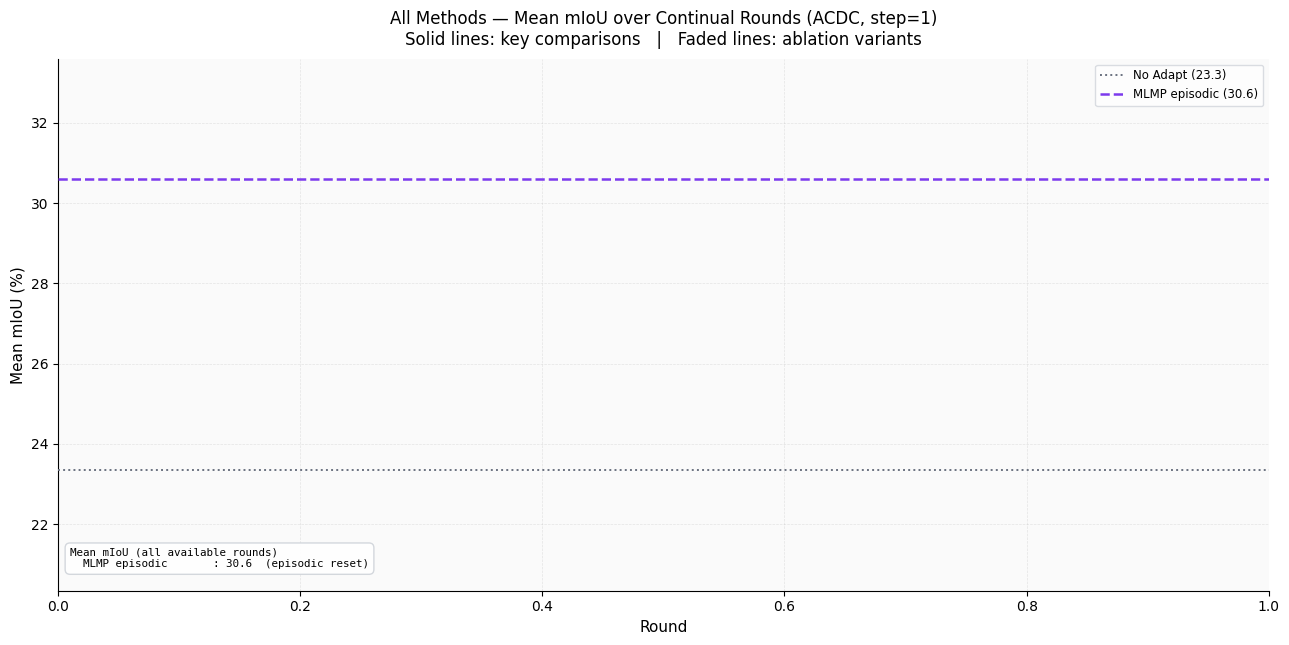

The matplotlib source for this figure: (Note: this script raises an exception after producing the figure.)
#!/usr/bin/env python3
"""
All-methods comparison figure: Mean mIoU over rounds.

Important methods   — solid lines, full opacity
Background methods  — solid lines, low alpha (visual context only)
Baselines           — horizontal dashed/dotted lines

CoTTA:          10-round measured data extended as flat line to R150 (documented stable)
MLMP-continual: R1–R10 only (data unavailable beyond), endpoint marked

Output:
  save/ACDCDataset/all_methods_comparison.png
  save/ACDCDataset/all_methods_comparison.svg
"""

from __future__ import annotations
import os
import re
import numpy as np
import matplotlib.pyplot as plt
import matplotlib.lines as mlines
import matplotlib.patches as mpatches

SAVE_ROOT = "save/ACDCDataset"

NO_ADAPT    = 23.34
MLMP_EPISODIC = 30.6

# ── data helpers ──────────────────────────────────────────────────────────────

def parse_means(path: str) -> tuple[list[int], list[float]]:
    with open(path, encoding="utf-8") as f:
        lines = [l.strip() for l in f if l.strip()]
    header = [x.strip() for x in lines[0].split(",")]
    mean_idx = header.index("Mean_mIoU")
    rounds, means = [], []
    for line in lines[1:]:
        parts = [x.strip() for x in line.split(",")]
        m = re.match(r"Round\s+(\d+)", parts[0])
        if not m:
            continue
        rounds.append(int(m.group(1)))
        means.append(float(parts[mean_idx]))
    return rounds, means


def extend_flat(rounds, means, up_to=150):
    """Extend a stable trajectory as a flat line to `up_to` rounds."""
    last_r, last_v = rounds[-1], means[-1]
    ext_r = list(range(last_r + 1, up_to + 1))
    return rounds + ext_r, means + [last_v] * len(ext_r)


# ── method registry ───────────────────────────────────────────────────────────
#
# Each entry: (label, path, color, linewidth, alpha, linestyle, extend_flat, note)
#   extend_flat  True  → extend last value to R150 (for CoTTA)
#   note         shown after label in legend if not None

_D = SAVE_ROOT

IMPORTANT = [
    dict(label="TENT-DivGate (best)",
         path=f"{_D}/tent_divgate_continual_cau_rst_0.01/results_all_rounds.txt",
         color="#16a34a", lw=2.5, alpha=1.0, ls="-",
         extend=False, note="h_thr=1.6, cau_rst=0.01"),

    dict(label="CoTTA",
         path=f"{_D}/cotta_step_1/results_all_rounds.txt",
         color="#92400e", lw=2.0, alpha=1.0, ls="-",
         extend=True, extend_ls="--", note="extended flat, stable by design"),

    dict(label="MLMP-continual",
         path=f"{_D}/mlmp_continual_round_150_step_1/results_all_rounds.txt",
         color="#2563eb", lw=2.0, alpha=1.0, ls="-",
         extend=True, extend_ls="-", note="step=1, collapses ~R33"),

    dict(label="TENT-continual",
         path=f"{_D}/tent_continual_Round150_lr_0.00001/results_all_rounds.txt",
         color="#dc2626", lw=1.8, alpha=1.0, ls="-",
         extend=False, note=None),
]

BACKGROUND = [
    dict(label="CMA-DivGate",
         path=f"{_D}/cma_divgate_continual_brake_0.05/results_all_rounds.txt",
         color="#0891b2", lw=1.5, alpha=0.40, ls="-",
         extend=False, note=None),

    dict(label="CMA-Layered",
         path=f"{_D}/cma_layered_continual_step_1/results_all_rounds.txt",
         color="#64748b", lw=1.5, alpha=0.40, ls="-",
         extend=False, note=None),

    dict(label="CMA-Proto",
         path=f"{_D}/cma_proto_continual_step_1/results_all_rounds.txt",
         color="#a855f7", lw=1.5, alpha=0.40, ls="-",
         extend=False, note=None),

    dict(label="CMA-continual",
         path=f"{_D}/cma_continual_k_0.5/results_all_rounds.txt",
         color="#f97316", lw=1.5, alpha=0.40, ls="-",
         extend=False, note=None),
]

# ── plot ──────────────────────────────────────────────────────────────────────

plt.style.use("default")
fig, ax = plt.subplots(figsize=(13, 6.5), dpi=160)
fig.patch.set_facecolor("white")
ax.set_facecolor("#fafafa")
ax.grid(True, axis="both", linestyle="--", linewidth=0.5, alpha=0.3)
for spine in ("top", "right"):
    ax.spines[spine].set_visible(False)

all_y = []

# --- background methods first (drawn below important lines) ---
for m in BACKGROUND:
    if not os.path.exists(m["path"]):
        print(f"  skip: {m['path']}")
        continue
    r, v = parse_means(m["path"])
    all_y.extend(v)
    ax.plot(r, v,
            color=m["color"], linewidth=m["lw"], alpha=m["alpha"],
            linestyle=m["ls"], label=m["label"], zorder=2)

# --- important methods on top ---
cotta_endpoint = None
mlmp_cont_endpoint = None

for m in IMPORTANT:
    if not os.path.exists(m["path"]):
        print(f"  skip: {m['path']}")
        continue
    r, v = parse_means(m["path"])

    # extension for methods with extend=True
    if m["extend"] and r[-1] < 150:
        r_ext, v_ext = extend_flat(r, v, up_to=150)
        ext_ls = m.get("extend_ls", "--")
        ext_alpha = m["alpha"] if ext_ls == "-" else m["alpha"] * 0.55
        ext_lw = m["lw"] if ext_ls == "-" else m["lw"] * 0.8
        ax.plot(r, v,
                color=m["color"], linewidth=m["lw"], alpha=m["alpha"],
                linestyle="-", zorder=4)
        ax.plot(r_ext[len(r)-1:], v_ext[len(r)-1:],
                color=m["color"], linewidth=ext_lw, alpha=ext_alpha,
                linestyle=ext_ls, zorder=4)
        r, v = r_ext, v_ext
    else:
        ax.plot(r, v,
                color=m["color"], linewidth=m["lw"], alpha=m["alpha"],
                linestyle=m["ls"], zorder=4)

    all_y.extend(v)

    # mark MLMP-continual endpoint (data stops at R10)
    if "MLMP-continual" in m["label"] and r[-1] < 20:
        mlmp_cont_endpoint = (r[-1], v[-1])
        ax.plot(*mlmp_cont_endpoint, "o",
                color=m["color"], markersize=6, zorder=5)
        ax.annotate("data ends R20",
                    xy=mlmp_cont_endpoint,
                    xytext=(mlmp_cont_endpoint[0] + 6, mlmp_cont_endpoint[1] - 1.0),
                    fontsize=7.5, color=m["color"],
                    arrowprops=dict(arrowstyle="-", color=m["color"], alpha=0.5, lw=0.7))

# --- horizontal baselines ---
ax.axhline(NO_ADAPT, linestyle=":", linewidth=1.4,
           color="#6b7280", label=f"No Adapt ({NO_ADAPT:.1f})", zorder=3)
ax.axhline(MLMP_EPISODIC, linestyle="--", linewidth=1.8,
           color="#7c3aed", label=f"MLMP episodic ({MLMP_EPISODIC:.1f})", zorder=3)

# --- y-axis range ---
flat = [y for y in all_y if y > 1.0]   # exclude collapsed near-zero values for range
y_lo = max(0, min(flat + [NO_ADAPT]) - 3)
y_hi = max(flat + [MLMP_EPISODIC]) + 3
ax.set_ylim(y_lo, y_hi)

# --- legend ---
# build manually to control order: important first, then background, then baselines
imp_handles = []
for m in IMPORTANT:
    if not os.path.exists(m["path"]):
        continue
    note = f"  [{m['note']}]" if m["note"] else ""
    imp_handles.append(
        mlines.Line2D([], [], color=m["color"], linewidth=m["lw"],
                      alpha=m["alpha"], linestyle=m["ls"],
                      label=m["label"] + note)
    )

bg_handles = []
for m in BACKGROUND:
    if not os.path.exists(m["path"]):
        continue
    bg_handles.append(
        mlines.Line2D([], [], color=m["color"], linewidth=m["lw"],
                      alpha=max(m["alpha"], 0.8),   # legend needs to be readable
                      linestyle=m["ls"],
                      label=m["label"])
    )

baseline_handles = [
    mlines.Line2D([], [], color="#6b7280", linewidth=1.4, linestyle=":",
                  label=f"No Adapt ({NO_ADAPT:.1f})"),
    mlines.Line2D([], [], color="#7c3aed", linewidth=1.8, linestyle="--",
                  label=f"MLMP episodic ({MLMP_EPISODIC:.1f})"),
]

all_handles = imp_handles + bg_handles + baseline_handles
ax.legend(handles=all_handles, loc="upper right",
          frameon=True, facecolor="white", edgecolor="#d1d5db",
          fontsize=8.5, ncol=1)

# --- summary stats box ---
lines_txt = ["Mean mIoU (all available rounds)"]
for m in IMPORTANT + BACKGROUND:
    if not os.path.exists(m["path"]):
        continue
    _, v = parse_means(m["path"])
    ov = np.mean(v)
    peak = max(v)
    r150 = v[-1] if len(v) >= 150 else float("nan")
    r150_str = f"{r150:.2f}" if not np.isnan(r150) else "n/a"
    short = m["label"].split("(")[0].strip()
    lines_txt.append(f"  {short:<20}: mean={ov:.2f}  peak={peak:.2f}  R150={r150_str}")
lines_txt.append(f"  {'MLMP episodic':<20}: {MLMP_EPISODIC:.1f}  (episodic reset)")

ax.text(0.01, 0.04,
        "\n".join(lines_txt),
        transform=ax.transAxes, fontsize=7.8,
        verticalalignment="bottom", horizontalalignment="left",
        bbox=dict(boxstyle="round,pad=0.45", facecolor="white",
                  edgecolor="#d1d5db", alpha=0.95),
        family="monospace")

ax.set_title(
    "All Methods — Mean mIoU over Continual Rounds (ACDC, step=1)\n"
    "Solid lines: key comparisons   |   Faded lines: ablation variants",
    fontsize=12, pad=10,
)
ax.set_xlabel("Round", fontsize=11)
ax.set_ylabel("Mean mIoU (%)", fontsize=11)

fig.tight_layout()
out_png = os.path.join(SAVE_ROOT, "all_methods_comparison.png")
out_svg = os.path.join(SAVE_ROOT, "all_methods_comparison.svg")
fig.savefig(out_png, bbox_inches="tight")
fig.savefig(out_svg, bbox_inches="tight")
plt.close(fig)
print(f"Saved {out_png}")
print(f"Saved {out_svg}")
